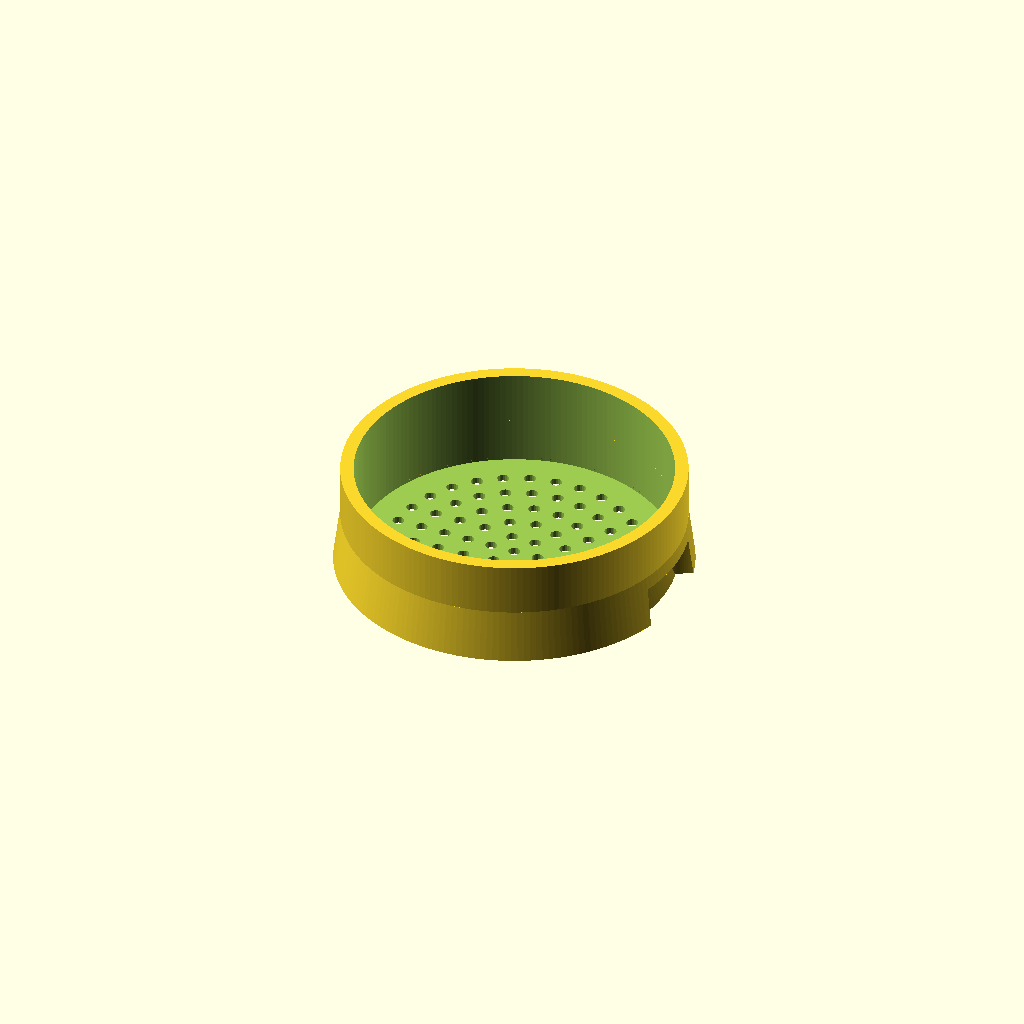
Cell 1 — every parameter at its default value.
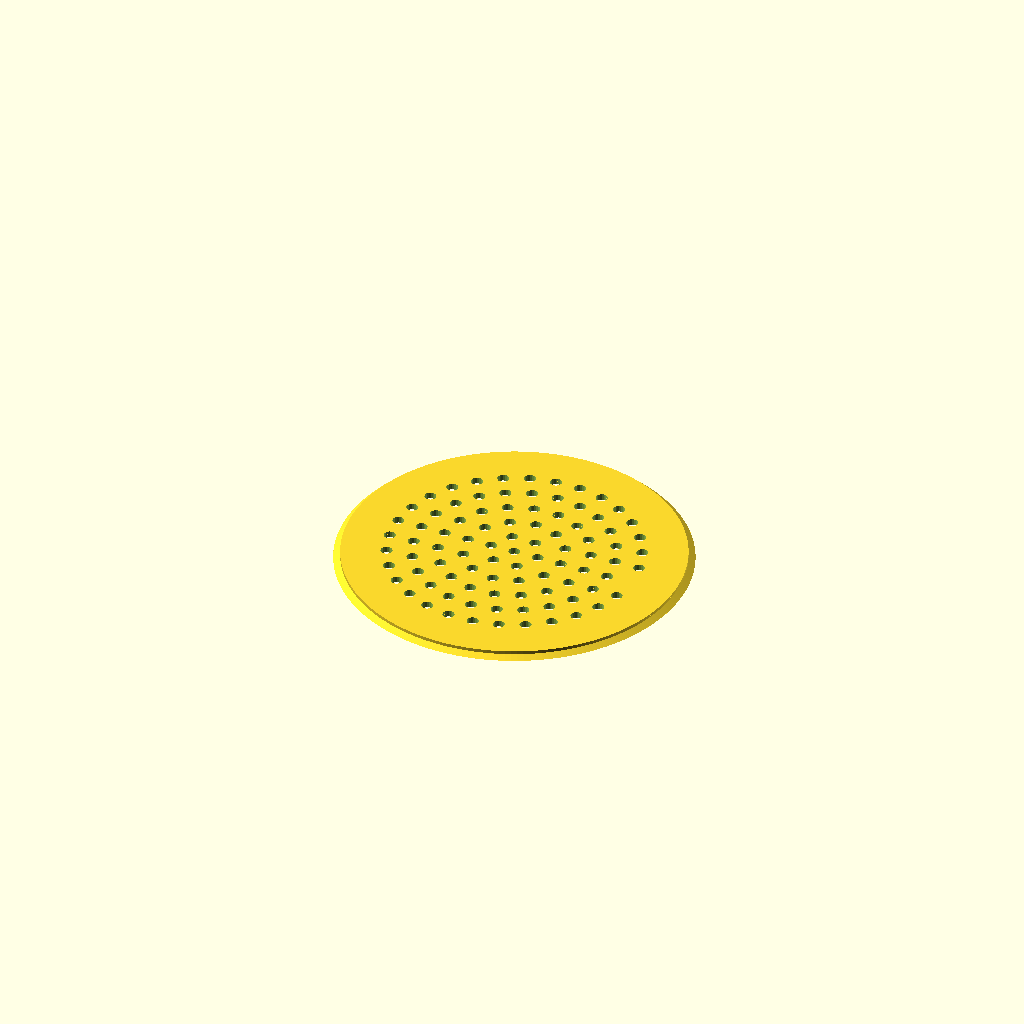
Cell 2: height = 1 (everything else at default).
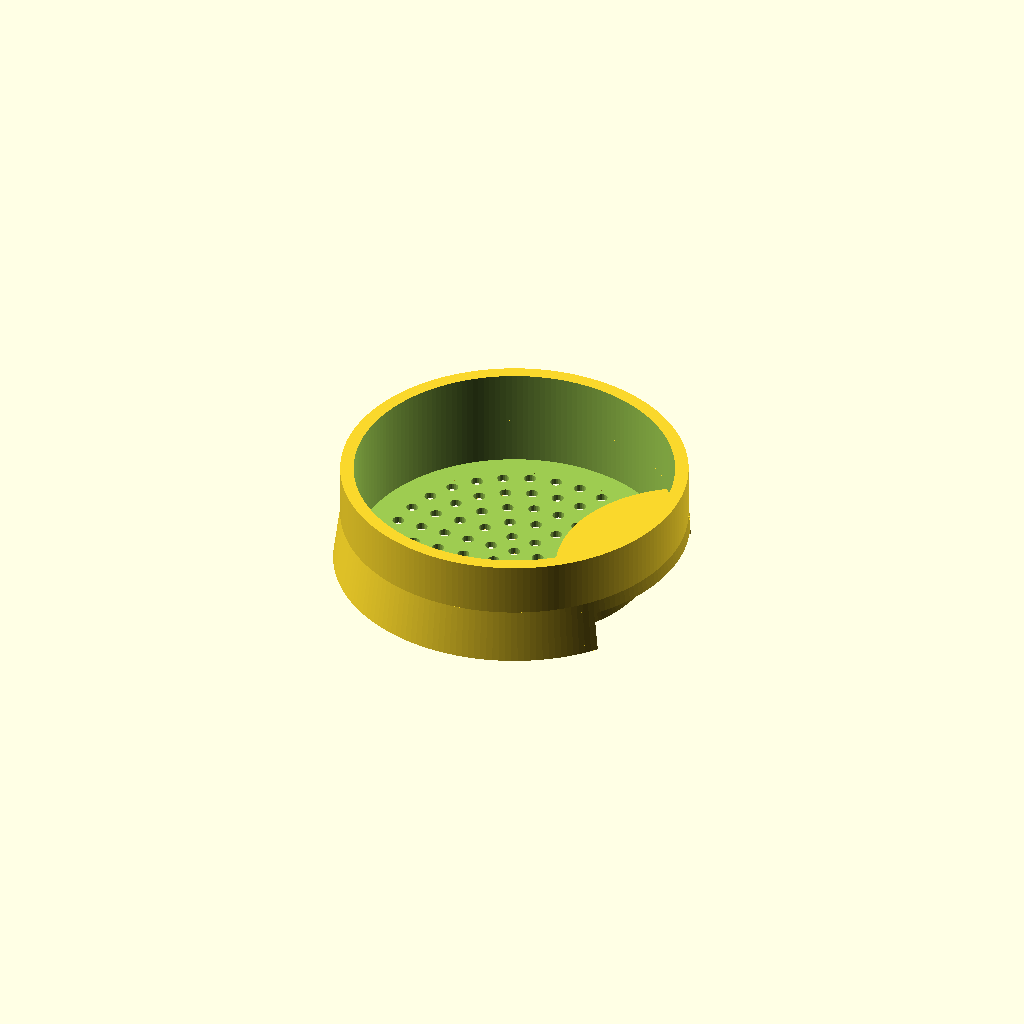
Cell 3: catchSize = 20 (everything else at default).
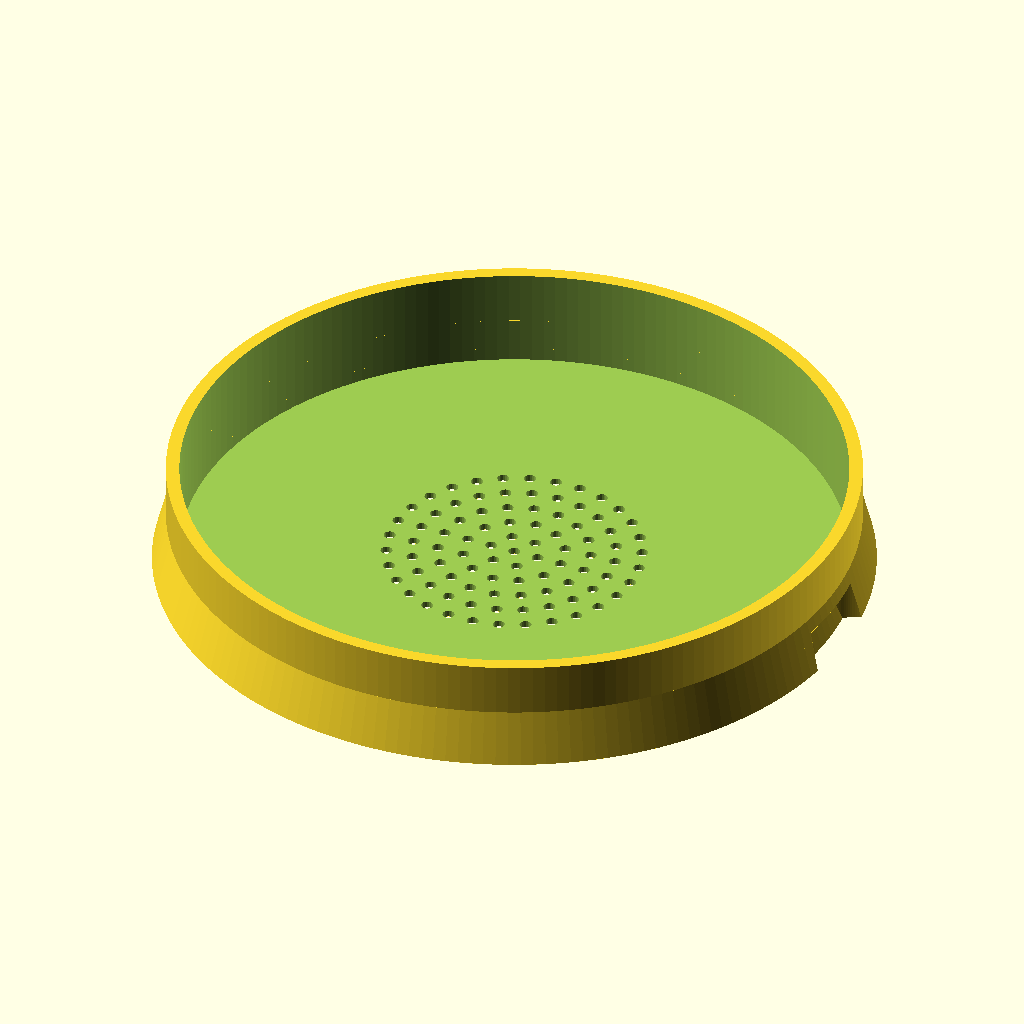
Cell 4: the same model with diameter = 103.
One fixed orthographic camera (rotation 55°, 0°, 25°; colour scheme Cornfield) for every cell.
OpenSCAD source file inputs/thingiverse/files/thing-494411/Customizable-Jar-Cap/Customizable-Jar-Cap.scad:
// preview[view:south west, tilt:bottom]

/* [General] */

// Base diameter (bottom part)
diameter = 51.5;

// Diameter of single hole
holeDiameter = 1.8;

// Number holes rows with central hole
holeRings = 6; // [0:20]

/* [Advanced] */

// Use -1 for auto.
rimWidth = -1;

// Total cap height
height = 16; // [1:20]

// Modifier for space around holes
holeSpace = 1;

// Set 4 to disable catch
catchSize = 10; // [4:20]

// calculated
bottomRadius = diameter/2;
topRadius = rimWidth == -1 ? bottomRadius * 1.04 : bottomRadius + rimWidth;
basePocketRadius = bottomRadius - 2;
basePartHeight = height / 2;
catchCenterX = topRadius + 2;
holeRadius = holeDiameter / 2;
catchCogCylinderRadius = topRadius - catchSize / 2.8 + 1;
catchHeight = height > 10 ? 7 : height * 0.7;
catchCogHeight = height > 10 ? 3 : height * 0.3;

module base() {
	cylinder(h=basePartHeight, r1=topRadius, r2=bottomRadius);
	translate([0, 0, basePartHeight])
	cylinder(h=basePartHeight, r=bottomRadius);
}

module basePocket() {
	if (height > 1)
	translate([0, 0, 1])
	cylinder(h=height, r=basePocketRadius);
}

module grooveCylinder() {
	translate([catchCenterX, 0, 0])
	cylinder(h=catchHeight, r=catchSize);
}

module catchPocket() {
	translate([catchCenterX, 0, -1])
	cylinder(h=catchHeight, r=catchSize-2);
}

module catchCogCylinder() {
	translate([0, 0, 0])
	cylinder(h=catchCogHeight, r1=catchCogCylinderRadius, r2=catchCogCylinderRadius-1);
}

module hole(x, y) {
	translate([x, y, -1])
	cylinder(r=holeRadius, h=height+2);
}

module holes() {
	if (holeRings > 0)
		hole(0, 0);

	if (holeRings > 1) {
		for (ring = [1:holeRings-1]) {
			for (i = [1:6*ring]) {
				assign(x=sin(i*60/ring+90)*ring*holeSpace*holeRadius*4.2)
				assign(y=cos(i*60/ring+90)*ring*holeSpace*holeRadius*4.2)
				if (pow(x - catchCenterX, 2) + pow(y, 2) > pow(catchSize+holeRadius, 2))
				if (pow(x, 2) + pow(y, 2) < pow(basePocketRadius-holeRadius, 2))
				hole(x, y);	
			}
		}
	}
}

module emptyBase() {
	difference() {
		base();
		basePocket();
	}
}

module emptyBaseWithHoles() {
	difference() {
		emptyBase();
		holes();
	}
}

module groove() {
	intersection() {
		base();
		grooveCylinder();
	}
}

module baseWithGroove() {
	union() {
		emptyBaseWithHoles();
		groove();
	}
}

module baseWithCatch() {
	difference() {
		baseWithGroove();
		catchPocket();
	}
}

module catchCog() {
	intersection() {
		catchPocket();
		catchCogCylinder();
	}
}

module fullBase() {
	union() {
		baseWithCatch();
		catchCog();
	}
}


$fa = 2;
$fs = 0.3;
fullBase();
Parameter table extracted from the source (name, type, default, range or options):
diameter: number, default 51.5
holeDiameter: number, default 1.8
holeRings: number, default 6, range 0 to 20
rimWidth: number, default -1
height: number, default 16, range 1 to 20
holeSpace: number, default 1
catchSize: number, default 10, range 4 to 20
